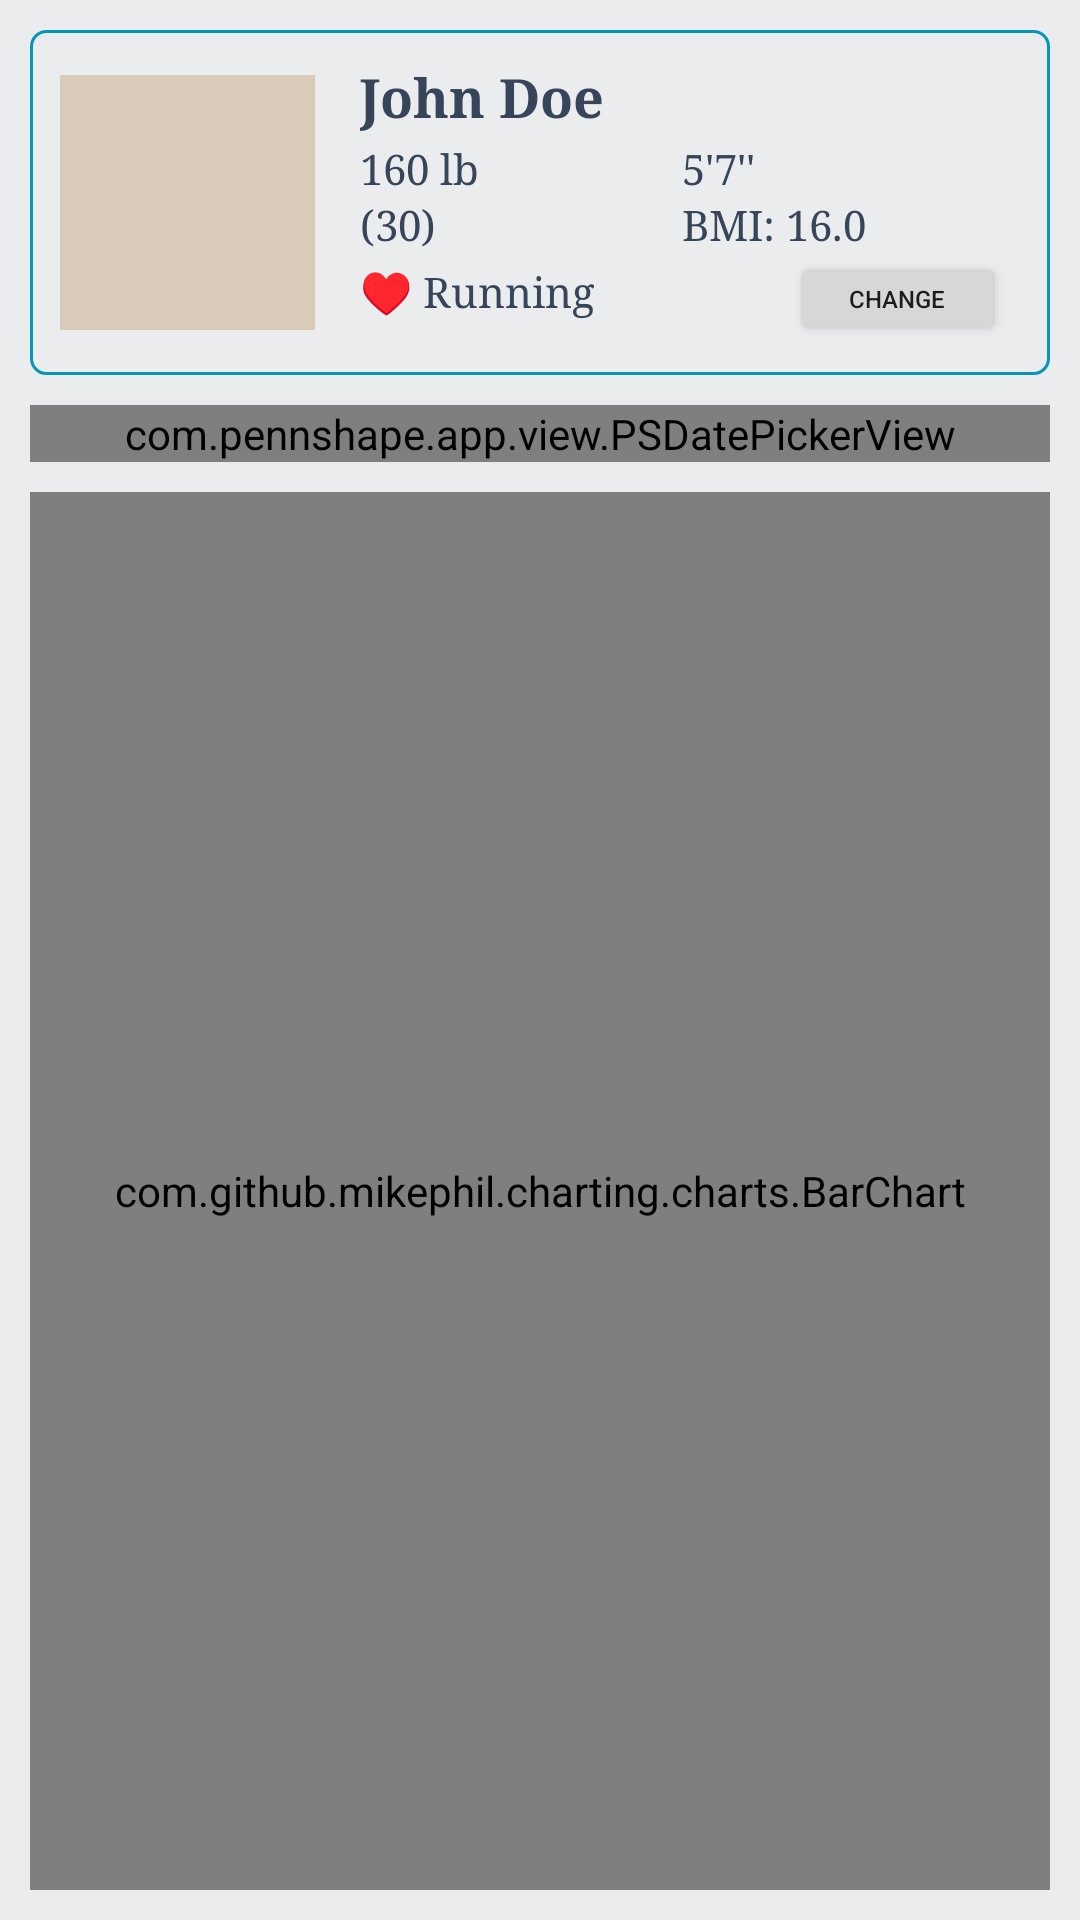

The Android layout XML behind this screen, and the referenced resources:
<!-- AndroidManifest.xml: application theme AppTheme -->
<!-- res/layout/ps_fragment_analytics.xml -->
<?xml version="1.0" encoding="utf-8"?>
<LinearLayout xmlns:android="http://schemas.android.com/apk/res/android"
    xmlns:tools="http://schemas.android.com/tools"
    android:orientation="vertical"
    android:layout_width="match_parent"
    android:layout_height="match_parent"
    android:padding="10dp"
    android:background="#eaecee"
    tools:context="com.pennshape.app.fragment.PSAnalyticsFragmentTab">
    
    <RelativeLayout
        android:layout_width="match_parent"
        android:layout_height="wrap_content"
        android:background="@drawable/ps_border"
        android:padding="10dp">
        <ImageView
            android:layout_width="@dimen/ps_user_photo_size"
            android:layout_height="@dimen/ps_user_photo_size"
            android:id="@+id/image"
            android:layout_centerVertical="true"
            android:background="@color/ps_light_bg"
            android:src="@drawable/img_face_black"/>
        <TextView
            android:layout_width="match_parent"
            android:layout_height="wrap_content"
            android:id="@+id/name"
            android:layout_toEndOf="@id/image"
            android:layout_toRightOf="@id/image"
            android:paddingLeft="15dp"
            android:paddingRight="15dp"
            android:paddingBottom="2dp"
            android:text="@string/ps_sample_name"
            style="@style/UserNameFont"/>
        
        <LinearLayout
            android:layout_width="match_parent"
            android:layout_height="wrap_content"
            android:id="@+id/layout_r1"
            android:layout_toEndOf="@id/image"
            android:layout_below="@id/name"
            android:layout_toRightOf="@id/image"
            android:paddingLeft="15dp"
            android:paddingRight="5dp"
            android:orientation="horizontal">
            <TextView
                android:layout_width="0dp"
                android:layout_weight="1"
                android:layout_height="wrap_content"
                android:id="@+id/weight"
                android:text="@string/ps_sample_weight"
                style="@style/UserProfileFont"/>
            <TextView
                android:layout_width="0dp"
                android:layout_weight="1"
                android:layout_height="wrap_content"
                android:id="@+id/height"
                android:text="@string/ps_sample_height"
                style="@style/UserProfileFont"/>
        </LinearLayout>
        
        <LinearLayout
            android:layout_width="match_parent"
            android:layout_height="wrap_content"
            android:id="@+id/layout_r2"
            android:layout_toEndOf="@id/image"
            android:layout_below="@id/layout_r1"
            android:layout_toRightOf="@id/image"
            android:paddingLeft="15dp"
            android:paddingRight="5dp"
            android:orientation="horizontal">
            <TextView
                android:layout_width="0dp"
                android:layout_weight="1"
                android:layout_height="wrap_content"
                android:id="@+id/age"
                android:text="@string/ps_sample_age"
                style="@style/UserProfileFont"/>
            <TextView
                android:layout_width="0dp"
                android:layout_weight="1"
                android:layout_height="wrap_content"
                android:id="@+id/bmi"
                android:text="@string/ps_sample_bmi"
                style="@style/UserProfileFont"/>
        </LinearLayout>
        
        <LinearLayout
            android:layout_width="match_parent"
            android:layout_height="wrap_content"
            android:layout_toEndOf="@id/image"
            android:layout_below="@id/layout_r2"
            android:layout_toRightOf="@id/image"
            android:paddingLeft="15dp"
            android:paddingRight="5dp"
            android:orientation="horizontal">
            <TextView
                android:layout_width="0dp"
                android:layout_weight="2"
                android:layout_height="wrap_content"
                android:id="@+id/exercise"
                android:text="@string/ps_sample_fav_exer"
                android:maxLines="1"
                android:singleLine="true"
                android:ellipsize="end"
                style="@style/UserProfileFont"/>
            <Button
                android:id="@+id/change"
                android:layout_width="0dp"
                android:layout_weight="1"
                android:layout_height="wrap_content"
                android:textSize="8sp"
                android:minHeight="0dp"
                android:text="@string/ps_change_fav"/>
        </LinearLayout>
    </RelativeLayout>

    
    <com.pennshape.app.view.PSDatePickerView
        android:layout_width="match_parent"
        android:layout_height="wrap_content"
        android:id="@+id/date_picker_view"
        android:layout_marginTop="10dp"
        android:layout_marginBottom="10dp">
    </com.pennshape.app.view.PSDatePickerView>

    
    <LinearLayout
        android:layout_width="match_parent"
        android:layout_height="wrap_content"
        android:orientation="vertical"
        android:paddingLeft="20dp"
        android:paddingRight="20dp"
        android:paddingTop="5dp"
        android:visibility="gone">
        <LinearLayout
            android:layout_width="match_parent"
            android:layout_height="wrap_content"
            android:orientation="horizontal">
            <TextView
                android:layout_width="0dp"
                android:layout_weight="1"
                android:layout_height="wrap_content"
                android:text="Moderate: 20'"
                style="@style/UserDetailedDateFont"/>
            <TextView
                android:layout_width="0dp"
                android:layout_weight="1"
                android:layout_height="wrap_content"
                android:text="Vigorous: 15'"
                style="@style/UserDetailedDateFont"/>
        </LinearLayout>
        <LinearLayout
            android:layout_width="match_parent"
            android:layout_height="wrap_content"
            android:orientation="horizontal">
            <TextView
                android:layout_width="0dp"
                android:layout_weight="1"
                android:layout_height="wrap_content"
                android:text="Muscle: 10'"
                style="@style/UserDetailedDateFont"/>
            <TextView
                android:layout_width="0dp"
                android:layout_weight="1"
                android:layout_height="wrap_content"
                android:text="Steps: 2300"
                style="@style/UserDetailedDateFont"/>
        </LinearLayout>
    </LinearLayout>

    
    <com.github.mikephil.charting.charts.BarChart
        android:id="@+id/barChart"
        android:layout_width="match_parent"
        android:layout_height="match_parent" />

</LinearLayout>
<!-- resources referenced by this layout -->
<resources>
  <item name="ps_light_bg" type="color">#D9CBBA</item>
  <dimen name="ps_user_photo_size">85dp</dimen>
  <!-- drawable ps_border (drawable) -->
  <?xml version="1.0" encoding="utf-8"?>
  <shape xmlns:android="http://schemas.android.com/apk/res/android"
      android:shape="rectangle">
      <corners android:radius="5dp"/>
      <stroke
          android:width="1dip"
          android:color="@color/ps_blue_royal" />
  </shape>
  <string name="ps_change_fav">Change</string>
  <string name="ps_sample_age">(30)</string>
  <string name="ps_sample_bmi">BMI: 16.0</string>
  <string name="ps_sample_fav_exer">♥ Running</string>
  <string name="ps_sample_height">5\'7\'\'</string>
  <string name="ps_sample_name">John Doe</string>
  <string name="ps_sample_weight">160 lb</string>
  <style name="UserDetailedDateFont" parent="@android:style/TextAppearance.Small">
          <item name="android:gravity">center</item>
          <item name="android:textColor">@color/ps_blue_deep</item>
          <item name="android:typeface">serif</item>
      </style>
  <style name="UserNameFont" parent="@android:style/TextAppearance.Medium">
          <item name="android:gravity">left</item>
          <item name="android:textColor">@color/ps_blue_dark</item>
          <item name="android:textStyle">bold</item>
          <item name="android:typeface">serif</item>
      </style>
  <style name="UserProfileFont" parent="@android:style/TextAppearance.Small">
          <item name="android:gravity">left</item>
          <item name="android:textColor">@color/ps_blue_dark</item>
          <item name="android:typeface">serif</item>
      </style>
  <style name="AppTheme" parent="Theme.AppCompat.Light.DarkActionBar">
          
      </style>
  <item name="ps_blue_royal" type="color">#0596BA</item>
  <item name="ps_blue_deep" type="color">#047396</item>
  <item name="ps_blue_dark" type="color">#364559</item>
</resources>
